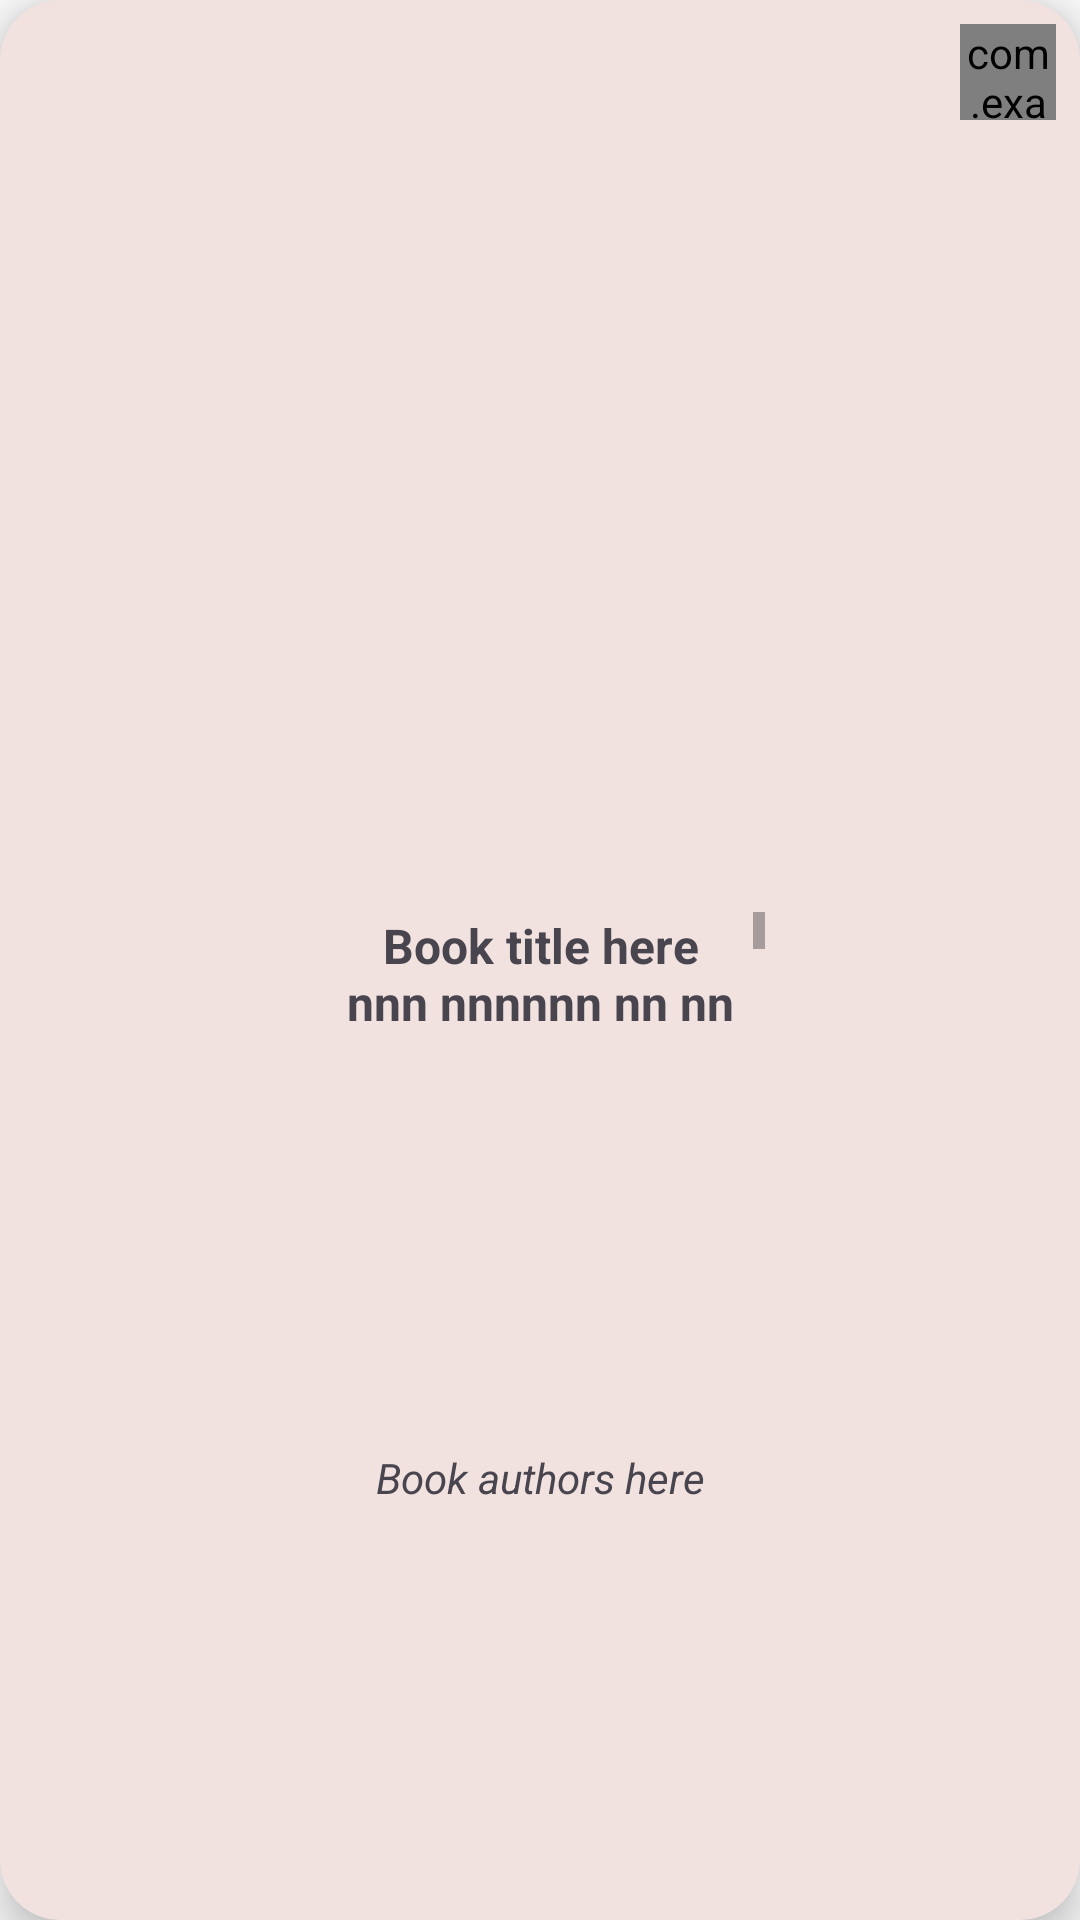

Reconstruct the res/layout file that produces this screen, plus the resources it refers to.
<!-- AndroidManifest.xml: application theme Theme.BookRetriever -->
<!-- res/layout/book_item.xml -->
<?xml version="1.0" encoding="utf-8"?>
<androidx.cardview.widget.CardView xmlns:android="http://schemas.android.com/apk/res/android"
    xmlns:app="http://schemas.android.com/apk/res-auto"
    android:id="@+id/book_item_container"
    android:layout_width="match_parent"
    android:layout_height="280dp"
    android:layout_margin="16dp"
    app:cardBackgroundColor="?colorSurface"
    app:cardCornerRadius="20dp"
    app:cardElevation="8dp">

    <androidx.constraintlayout.widget.ConstraintLayout
        android:layout_width="match_parent"
        android:layout_height="match_parent"
        android:gravity="center"
        android:orientation="horizontal">

        <ImageView
            android:id="@+id/book_image"
            android:layout_width="wrap_content"
            android:layout_height="150dp"
            android:layout_marginTop="16dp"
            android:src="@drawable/ic_launcher_foreground"
            app:layout_constraintEnd_toEndOf="parent"
            app:layout_constraintStart_toStartOf="parent"
            app:layout_constraintTop_toTopOf="parent" />

        <TextView
            android:id="@+id/book_title"
            android:layout_width="wrap_content"
            android:layout_height="wrap_content"
            android:layout_marginTop="16dp"
            android:gravity="center"
            android:maxWidth="150dp"
            android:maxLines="2"
            android:scrollbars="vertical"
            android:text="Book title here nnn nnnnnn nn nn nn nnnn nnn nn  nnnnnnnnnnnnnnnnnnnnnnnnnnnnnnnnnnnnnnnn nnnnnnnnnnnnnnnnnnn"
            android:textColor="?colorOnSurface"
            android:textSize="16sp"
            android:textStyle="bold"
            app:layout_constraintBottom_toTopOf="@id/book_author"
            app:layout_constraintEnd_toEndOf="@id/book_image"
            app:layout_constraintStart_toStartOf="@id/book_image"
            app:layout_constraintTop_toBottomOf="@id/book_image" />

        <TextView
            android:id="@+id/book_author"
            android:layout_width="wrap_content"
            android:layout_height="wrap_content"
            android:layout_margin="16dp"
            android:gravity="center"
            android:maxWidth="200dp"
            android:maxLines="2"
            android:scrollbars="vertical"
            android:text="Book authors here"
            android:textColor="?colorOnSurface"
            android:textSize="14sp"
            android:textStyle="italic"
            app:layout_constraintBottom_toBottomOf="parent"
            app:layout_constraintEnd_toEndOf="@id/book_image"
            app:layout_constraintStart_toStartOf="@id/book_image"
            app:layout_constraintTop_toBottomOf="@id/book_title" />

        
        
        
        
        
        
        
        

        <com.example.bookretriever.LikeAnimationView
            android:id="@+id/favourite"
            android:layout_width="32dp"
            android:layout_height="32dp"
            android:layout_margin="8dp"
            app:layout_constraintEnd_toEndOf="parent"
            app:layout_constraintTop_toTopOf="parent" />

        
        
        
        
        
        
        
        
        
        
        
        
        
        
    </androidx.constraintlayout.widget.ConstraintLayout>

</androidx.cardview.widget.CardView>
<!-- resources referenced by this layout -->
<resources>
  <!-- drawable button_1 (drawable) -->
  <?xml version="1.0" encoding="utf-8"?>
  <ripple xmlns:android="http://schemas.android.com/apk/res/android"
      android:color="?colorPrimaryVariant">
  
      <item android:state_pressed="true">
          <shape android:shape="rectangle">
              <solid android:color="?colorSecondary" />
              <corners android:radius="20dp" />
          </shape>
      </item>
  
      <item android:state_pressed="false">
          <shape android:shape="rectangle">
              <solid android:color="?colorSecondaryVariant" />
              <corners android:radius="20dp" />
          </shape>
      </item>
  </ripple>
  <style name="Theme.BookRetriever" parent="Theme.AppCompat.DayNight.NoActionBar">
          
          <item name="colorPrimary">@color/primary</item>
          <item name="colorPrimaryVariant">@color/primary_variant</item>
          <item name="colorOnPrimary">@color/white</item>
  
          
          <item name="colorSecondary">@color/secondary</item>
          <item name="colorSecondaryVariant">@color/secondary_variant</item>
          <item name="colorOnSecondary">@color/white</item>
  
          
          <item name="colorTertiary">@color/tertiary</item>
          <item name="colorOnTertiary">@color/white</item>
  
          
          <item name="colorError">@color/error</item>
          <item name="colorOnError">@color/white</item>
  
          
          <item name="android:statusBarColor">@color/primary</item>
  
          
          <item name="colorSurfaceVariant">@color/surface_variant</item>
          <item name="colorSurface">@color/surface</item>
  
          
          <item name="colorPrimaryContainer">@color/primary_container</item>
          <item name="colorErrorContainer">@color/error_container</item>
          <item name="colorSecondaryContainer">@color/secondary_container</item>
          <item name="colorTertiaryContainer">@color/tertiary_container</item>
  
          
          <item name="colorOnSecondaryContainer">@color/on_secondary_container</item>
          <item name="colorOnPrimaryContainer">@color/on_primary_container</item>
          <item name="colorOnErrorContainer">@color/on_error_container</item>
          <item name="colorOnTertiaryContainer">@color/on_tertiary_container</item>
          <item name="colorOnBackground">@color/black</item>
          <item name="colorOnSurface">@color/on_surface_variant</item>
  
          <item name="colorOutline">@color/outline</item>
      </style>
  <color name="primary">#6750A4</color>
  <color name="primary_variant">#433270</color>
  <color name="white">#FFFFFFFF</color>
  <color name="secondary">#625B71</color>
  <color name="secondary_variant">#433C53</color>
  <color name="tertiary">#7D5260</color>
  <color name="error">#B3261E</color>
  <color name="surface_variant">#E7E0EC</color>
  <color name="surface">#F1E2E0</color>
      //FFFBFE
  <color name="primary_container">#EADDFF</color>
  <color name="error_container">#F9DEDC</color>
  <color name="secondary_container">#E8DEF8</color>
  <color name="tertiary_container">#FFD8E4</color>
  <color name="on_secondary_container">#1D192B</color>
  <color name="on_primary_container">#21005D</color>
  <color name="on_error_container">#410E0B</color>
  <color name="on_tertiary_container">#31111D</color>
  <color name="black">#FF000000</color>
  <color name="on_surface_variant">#49454F</color>
  <color name="outline">#79747E</color>
</resources>
